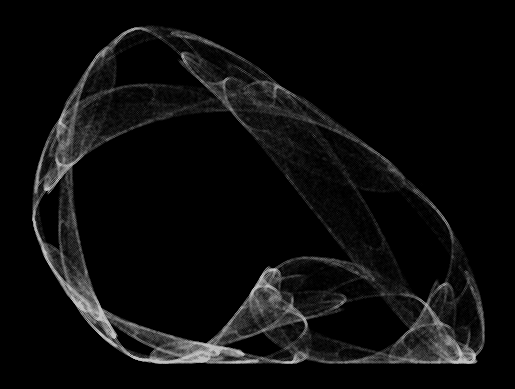

The matplotlib source for this figure:
import numpy as np
import matplotlib.pyplot as plt
import math




# print(np.round(np.sin(2*math.pi),5))

ab = (0.7,-0.82)

def Cathala(xy, ab):
    x, y = xy
    a, b = ab
    
    dx = a*x + y
    dy = b + x**2
    # print(dy)
    return np.array([dx,dy])

dt = 1
steps = 250000

XY = np.empty((steps+1,2))
XY[0] = (0.5,0.3)

for i in range(steps):
    XY[i+1] = Cathala(XY[i],ab) * dt


XY = XY.T

fig,ax = plt.subplots()

fig.set_facecolor("black")

plt.plot(XY[0,:],XY[1,:],'.',color="white",alpha=0.2, markersize=0.1)
plt.axis('off')

plt.show()
